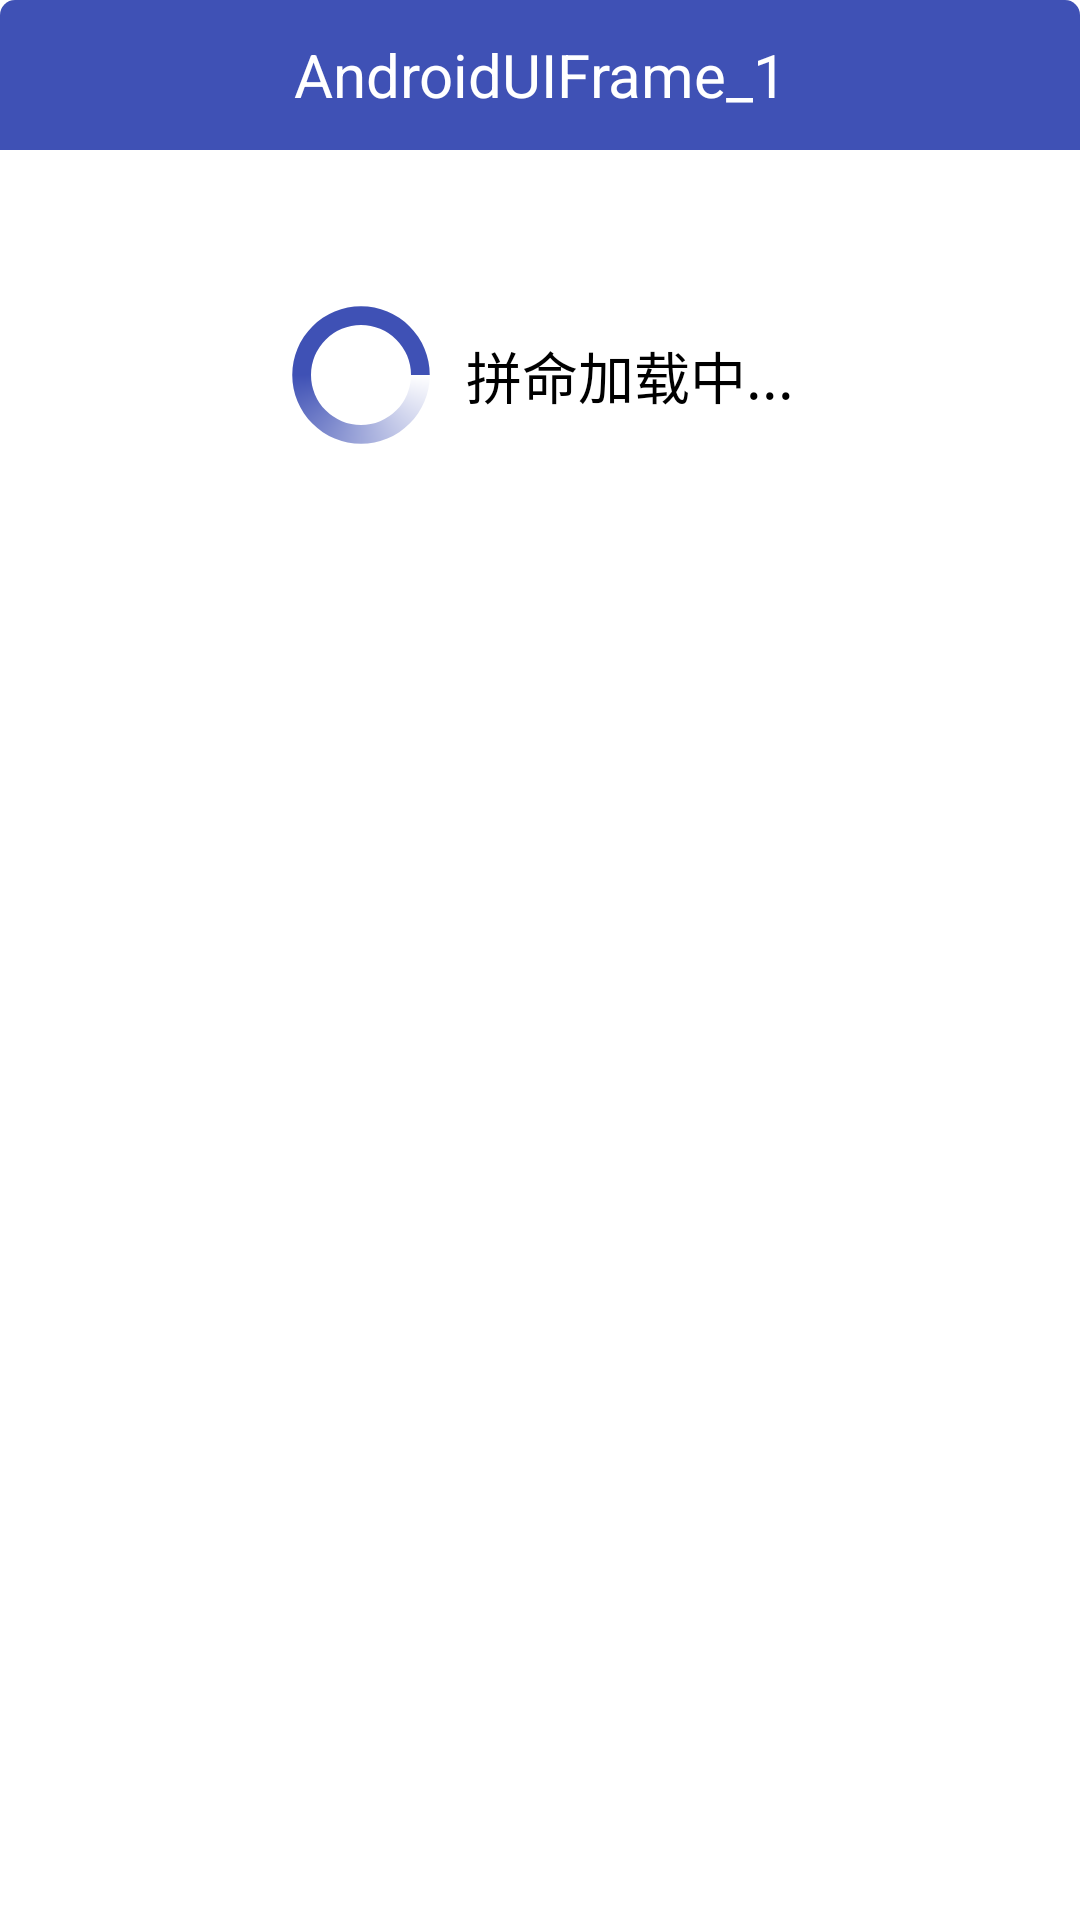

Here is an Android app screen rendered from its layout file. Give the layout XML and the strings, colors and styles it references.
<!-- AndroidManifest.xml: application theme AppTheme -->
<!-- res/layout/dialog_progress_layout.xml -->
<?xml version="1.0" encoding="utf-8"?>
<LinearLayout xmlns:android="http://schemas.android.com/apk/res/android"
    android:layout_width="match_parent"
    android:layout_height="match_parent"
    android:background="@drawable/shape_apply_dialog_bg"
    android:orientation="vertical" >

    <TextView
        android:id="@+id/dialog_title_tv"
        android:layout_width="match_parent"
        android:layout_height="50dp"
        android:background="@drawable/shape_apply_dialog_title"
        android:gravity="center"
        android:text="@string/app_name"
        android:textColor="@color/white"
        android:textSize="@dimen/text_size_30" />

    <LinearLayout
        android:layout_width="match_parent"
        android:layout_height="wrap_content"
        android:gravity="center"
        android:layout_margin="50dp"
        android:orientation="horizontal" >

        <ProgressBar
            android:id="@+id/dialog_progress"
            android:layout_width="wrap_content"
            android:layout_height="wrap_content"
            android:indeterminateDrawable="@drawable/progress_orange"
            android:maxHeight="50dp"
            android:maxWidth="50dp"
            android:minHeight="50dp"
            android:minWidth="50dp" />

        <TextView
            android:id="@+id/dialog_content_tv"
            android:layout_width="wrap_content"
            android:layout_height="50dp"
            android:gravity="center|left"
            android:layout_marginLeft="10dp"
            android:text="拼命加载中..."
            android:textColor="@color/black"
            android:textSize="@dimen/text_size_28" />
    </LinearLayout>

</LinearLayout>
<!-- resources referenced by this layout -->
<resources>
  <color name="black">#000000</color>
  <color name="white">#FFFFFF</color>
  <dimen name="text_size_28">18.6sp</dimen>
  <dimen name="text_size_30">20sp</dimen>
  <!-- drawable progress_orange (drawable) -->
  <?xml version="1.0" encoding="utf-8"?>
  <rotate xmlns:android="http://schemas.android.com/apk/res/android"
      android:fromDegrees="0"
      android:pivotX="50%"
      android:pivotY="50%"
      android:toDegrees="720" >
  
      <shape
          android:innerRadiusRatio="3"
          android:shape="ring"
          android:thicknessRatio="8"
          android:useLevel="false" >
          <gradient
              android:centerColor="@color/indigo"
              android:centerY="0.50"
              android:endColor="@color/indigo"
              android:startColor="#FFFFFF"
              android:type="sweep"
              android:useLevel="false" />
      </shape>
  
  </rotate>
  <!-- drawable shape_apply_dialog_bg (drawable) -->
  <?xml version="1.0" encoding="utf-8"?>
  <shape xmlns:android="http://schemas.android.com/apk/res/android" >
      <solid android:color="@color/white" />
      <corners android:radius="5dp" />
  </shape>
  <!-- drawable shape_apply_dialog_title (drawable) -->
  <?xml version="1.0" encoding="utf-8"?>
  <shape xmlns:android="http://schemas.android.com/apk/res/android" >
  
      <solid android:color="@color/indigo" />
  
      <corners
          android:topLeftRadius="5dp"
          android:topRightRadius="5dp"
          android:bottomLeftRadius="0dp"
          android:bottomRightRadius="0dp" />
  
  </shape>
  <string name="app_name">AndroidUIFrame_1</string>
  <style name="AppTheme" parent="AppTheme.Base">
          
      </style>
  <color name="indigo">#3F51B5</color>
  <style name="AppTheme.Base" parent="Theme.AppCompat">
          <item name="windowActionBar">false</item>
          <item name="android:windowNoTitle">true</item>
  
          
          <item name="colorPrimary">@color/color_primary</item>
          
          <item name="colorPrimaryDark">@color/color_primary</item>
          
          <item name="android:windowBackground">@color/white</item>
      </style>
  <color name="color_primary">#3F51B5</color>
</resources>
